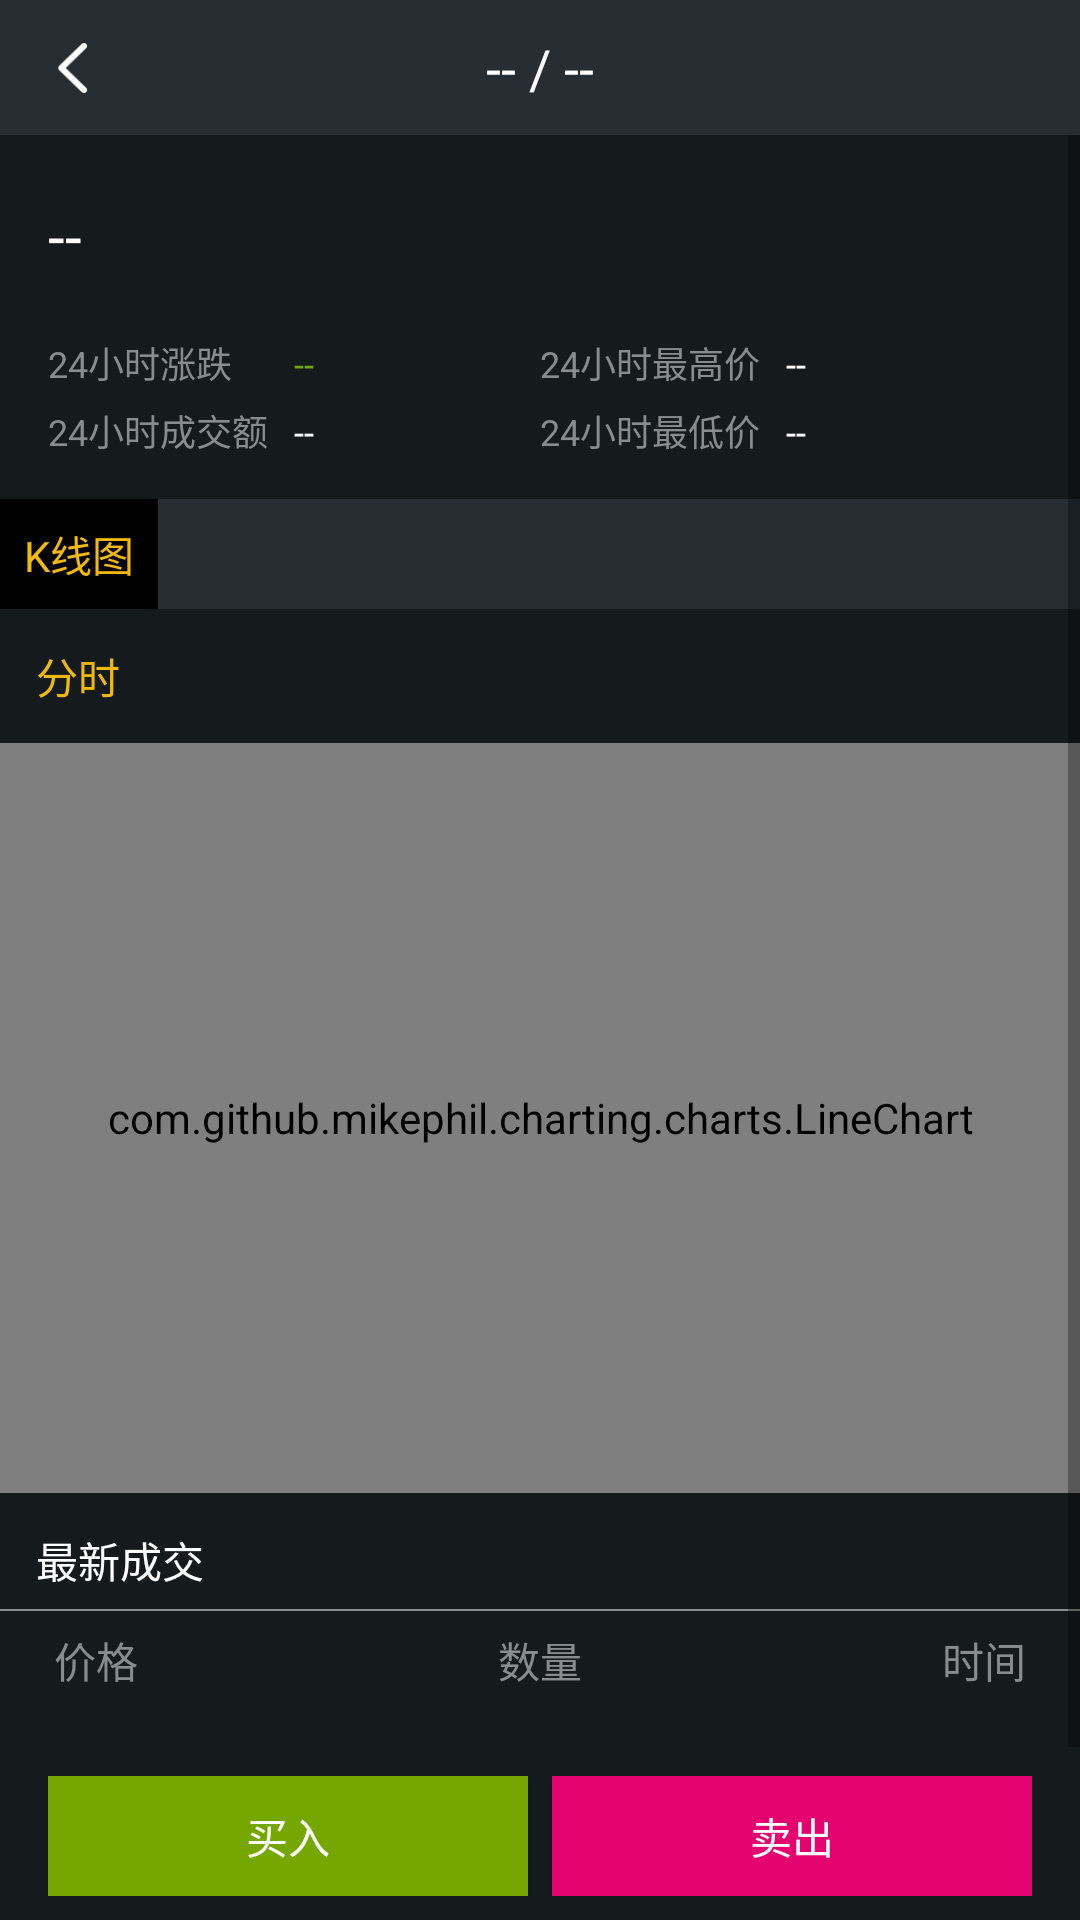

Produce the Android XML layout that renders to this screen, including the resource entries it uses.
<!-- AndroidManifest.xml: activity theme AppTheme -->
<!-- res/layout/activity_trade.xml -->
<?xml version="1.0" encoding="utf-8"?>
<LinearLayout xmlns:android="http://schemas.android.com/apk/res/android"
    xmlns:tools="http://schemas.android.com/tools"
    android:layout_width="match_parent"
    android:layout_height="match_parent"
    xmlns:app="http://schemas.android.com/apk/res-auto"
    android:orientation="vertical"
    android:background="@color/bg_item_black"
    tools:context="com.devils.binance.activity.trade.TradeActivity">

    <RelativeLayout
        android:id="@+id/toolBar"
        android:layout_width="match_parent"
        android:layout_height="45dp"
        android:background="@color/colorPrimary">

        <ImageView
            android:id="@+id/back"
            android:layout_width="wrap_content"
            android:layout_height="match_parent"
            android:src="@drawable/back"
            android:scaleType="centerInside"
            android:paddingTop="14dp"
            android:paddingBottom="14dp"
            android:paddingLeft="16dp"
            android:paddingStart="16dp"
            android:paddingRight="16dp"
            android:paddingEnd="16dp"/>

        <TextView
            android:id="@+id/symbol"
            android:layout_width="wrap_content"
            android:layout_height="wrap_content"
            android:layout_centerInParent="true"
            android:textColor="@color/white"
            android:textSize="18sp"
            android:text="-- / --"/>

    </RelativeLayout>

    <ScrollView
        android:layout_width="match_parent"
        android:layout_height="0dp"
        android:layout_weight="1">

        <LinearLayout
            android:layout_width="match_parent"
            android:layout_height="wrap_content"
            android:orientation="vertical"
            android:paddingBottom="16dp">

            <TextView
                android:id="@+id/price"
                android:layout_width="wrap_content"
                android:layout_height="wrap_content"
                android:textColor="@color/white"
                android:textSize="20sp"
                android:layout_marginLeft="16dp"
                android:layout_marginStart="16dp"
                android:layout_marginRight="16dp"
                android:layout_marginEnd="16dp"
                android:layout_marginTop="20dp"
                android:layout_marginBottom="20dp"
                android:text="--"/>

            <LinearLayout
                android:layout_width="match_parent"
                android:layout_height="wrap_content"
                android:layout_marginLeft="16dp"
                android:layout_marginStart="16dp"
                android:layout_marginRight="16dp"
                android:layout_marginEnd="16dp"
                android:orientation="horizontal">

                <TextView
                    android:layout_width="0dp"
                    android:layout_height="wrap_content"
                    android:layout_weight="1"
                    android:text="@string/percent_change"
                    android:textSize="12sp"
                    android:textColor="@color/gray"/>

                <TextView
                    android:id="@+id/percent"
                    android:layout_width="0dp"
                    android:layout_height="wrap_content"
                    android:layout_weight="1"
                    android:text="--"
                    android:textSize="12sp"
                    android:textColor="@color/color_opt_gt"/>

                <TextView
                    android:layout_width="0dp"
                    android:layout_height="wrap_content"
                    android:layout_weight="1"
                    android:text="@string/high_price"
                    android:textSize="12sp"
                    android:textColor="@color/gray"/>

                <TextView
                    android:id="@+id/high"
                    android:layout_width="0dp"
                    android:layout_height="wrap_content"
                    android:layout_weight="1"
                    android:textSize="12sp"
                    android:text="--"
                    android:textColor="@color/white"/>

            </LinearLayout>

            <LinearLayout
                android:layout_width="match_parent"
                android:layout_height="wrap_content"
                android:layout_marginLeft="16dp"
                android:layout_marginStart="16dp"
                android:layout_marginRight="16dp"
                android:layout_marginEnd="16dp"
                android:layout_marginTop="5dp"
                android:orientation="horizontal">

                <TextView
                    android:layout_width="0dp"
                    android:layout_height="wrap_content"
                    android:layout_weight="1"
                    android:text="@string/trade_amount"
                    android:textSize="12sp"
                    android:textColor="@color/gray"/>

                <TextView
                    android:id="@+id/amount"
                    android:layout_width="0dp"
                    android:layout_height="wrap_content"
                    android:layout_weight="1"
                    android:text="--"
                    android:textSize="12sp"
                    android:textColor="@color/white"/>

                <TextView
                    android:layout_width="0dp"
                    android:layout_height="wrap_content"
                    android:layout_weight="1"
                    android:text="@string/low_price"
                    android:textSize="12sp"
                    android:textColor="@color/gray"/>

                <TextView
                    android:id="@+id/low"
                    android:layout_width="0dp"
                    android:layout_height="wrap_content"
                    android:layout_weight="1"
                    android:textSize="12sp"
                    android:text="--"
                    android:textColor="@color/white"/>

            </LinearLayout>

            <LinearLayout
                android:layout_width="match_parent"
                android:layout_height="wrap_content"
                android:orientation="horizontal"
                android:layout_marginTop="14dp"
                android:background="@color/colorPrimary">

                <TextView
                    android:layout_width="wrap_content"
                    android:layout_height="wrap_content"
                    android:textColor="@color/colorAccent"
                    android:background="@color/black"
                    android:textSize="14sp"
                    android:padding="8dp"
                    android:text="@string/k_line"/>

            </LinearLayout>

            <TextView
                android:layout_width="wrap_content"
                android:layout_height="wrap_content"
                android:textColor="@color/colorAccent"
                android:textSize="14sp"
                android:padding="12dp"
                android:text="分时" />

            <RelativeLayout
                android:layout_width="match_parent"
                android:layout_height="250dp">

                <com.github.mikephil.charting.charts.LineChart
                    android:id="@+id/kLine"
                    android:layout_width="match_parent"
                    android:layout_height="250dp">

                </com.github.mikephil.charting.charts.LineChart>

                <ProgressBar
                    android:id="@+id/progressBar"
                    android:layout_width="35dp"
                    android:layout_height="35dp"
                    android:layout_centerInParent="true"
                    android:visibility="gone"/>

            </RelativeLayout>

            <TextView
                android:layout_width="wrap_content"
                android:layout_height="wrap_content"
                android:layout_marginLeft="12dp"
                android:layout_marginStart="12dp"
                android:layout_marginRight="12dp"
                android:layout_marginEnd="12dp"
                android:layout_marginTop="12dp"
                android:textColor="@color/white"
                android:text="@string/latest_trade"/>

            <View
                android:layout_width="match_parent"
                android:layout_height="0.5dp"
                android:background="@color/gray"
                android:layout_marginTop="6dp"
                android:layout_marginBottom="6dp"/>

            <RelativeLayout
                android:layout_width="match_parent"
                android:layout_height="wrap_content"
                android:layout_marginLeft="18dp"
                android:layout_marginStart="18dp"
                android:layout_marginRight="18dp"
                android:layout_marginEnd="18dp">

                <TextView
                    android:layout_width="wrap_content"
                    android:layout_height="wrap_content"
                    android:textColor="@color/gray"
                    android:layout_alignParentLeft="true"
                    android:layout_alignParentStart="true"
                    android:text="@string/price"/>

                <TextView
                    android:layout_width="wrap_content"
                    android:layout_height="wrap_content"
                    android:textColor="@color/gray"
                    android:layout_centerInParent="true"
                    android:text="@string/count"/>

                <TextView
                    android:layout_width="wrap_content"
                    android:layout_height="wrap_content"
                    android:textColor="@color/gray"
                    android:layout_alignParentRight="true"
                    android:layout_alignParentEnd="true"
                    android:text="@string/time"/>

            </RelativeLayout>

            <LinearLayout
                android:id="@+id/latestTrades"
                android:layout_width="match_parent"
                android:layout_height="wrap_content"
                android:layout_marginTop="6dp"
                android:orientation="vertical">

            </LinearLayout>

        </LinearLayout>

    </ScrollView>

    <LinearLayout
        android:layout_width="match_parent"
        android:layout_height="56dp"
        android:orientation="horizontal"
        android:paddingLeft="16dp"
        android:paddingStart="16dp"
        android:paddingRight="16dp"
        android:paddingEnd="16dp"
        android:paddingTop="8dp"
        android:paddingBottom="8dp">

        <Button
            android:layout_width="0dp"
            android:layout_height="match_parent"
            android:layout_weight="1"
            android:background="@color/color_opt_gt"
            android:text="@string/buy"
            android:textColor="@color/white"/>

        <View
            android:layout_width="8dp"
            android:layout_height="1dp"/>

        <Button
            android:layout_width="0dp"
            android:layout_height="match_parent"
            android:layout_weight="1"
            android:background="@color/color_opt_lt"
            android:text="@string/sell"
            android:textColor="@color/white"/>

    </LinearLayout>

</LinearLayout>
<!-- resources referenced by this layout -->
<resources>
  <color name="bg_item_black">#151a1d</color>
  <color name="black">#000000</color>
  <color name="colorAccent">#fff0b90b</color>
  <color name="colorPrimary">#ff262d33</color>
  <color name="color_opt_gt">#ff74a700</color>
  <color name="color_opt_lt">#ffe50370</color>
  <color name="gray">#898c8d</color>
  <color name="white">#ffffff</color>
  <!-- drawable back: png bitmap (drawable-xhdpi, 687 bytes) -->
  <string name="buy">买入</string>
  <string name="count">数量</string>
  <string name="high_price">24小时最高价</string>
  <string name="k_line">K线图</string>
  <string name="latest_trade">最新成交</string>
  <string name="low_price">24小时最低价</string>
  <string name="percent_change">24小时涨跌</string>
  <string name="price">价格</string>
  <string name="sell">卖出</string>
  <string name="time">时间</string>
  <string name="trade_amount">24小时成交额</string>
  <style name="AppTheme" parent="Theme.AppCompat.Light.NoActionBar">
          
          <item name="colorPrimary">@color/colorPrimary</item>
          <item name="colorPrimaryDark">@color/colorPrimaryDark</item>
          <item name="colorAccent">@color/colorAccent</item>
      </style>
  <color name="colorPrimaryDark">#ff262d33</color>
</resources>
